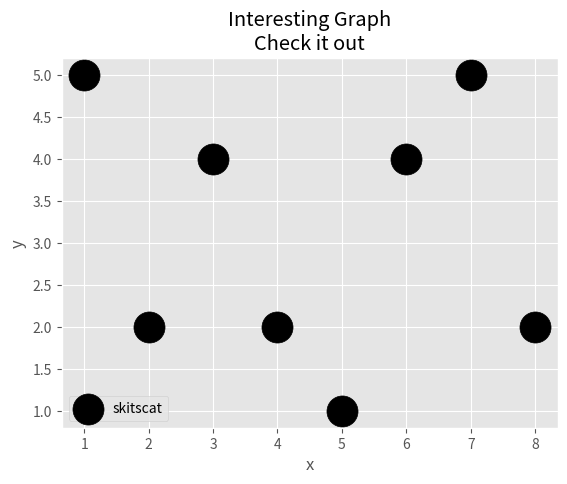

Write the Python code that produced this figure.
#! python
import matplotlib.pyplot as plt
plt.style.use('ggplot')

x = [1, 2, 3, 4, 5, 6, 7, 8]
y = [5, 2, 4, 2, 1, 4, 5, 2]

plt.scatter(x, y, label='skitscat', color='k', marker='o', s=500)


plt.xlabel('x')
plt.ylabel('y')

plt.title('Interesting Graph\nCheck it out')
plt.legend()

plt.show()


